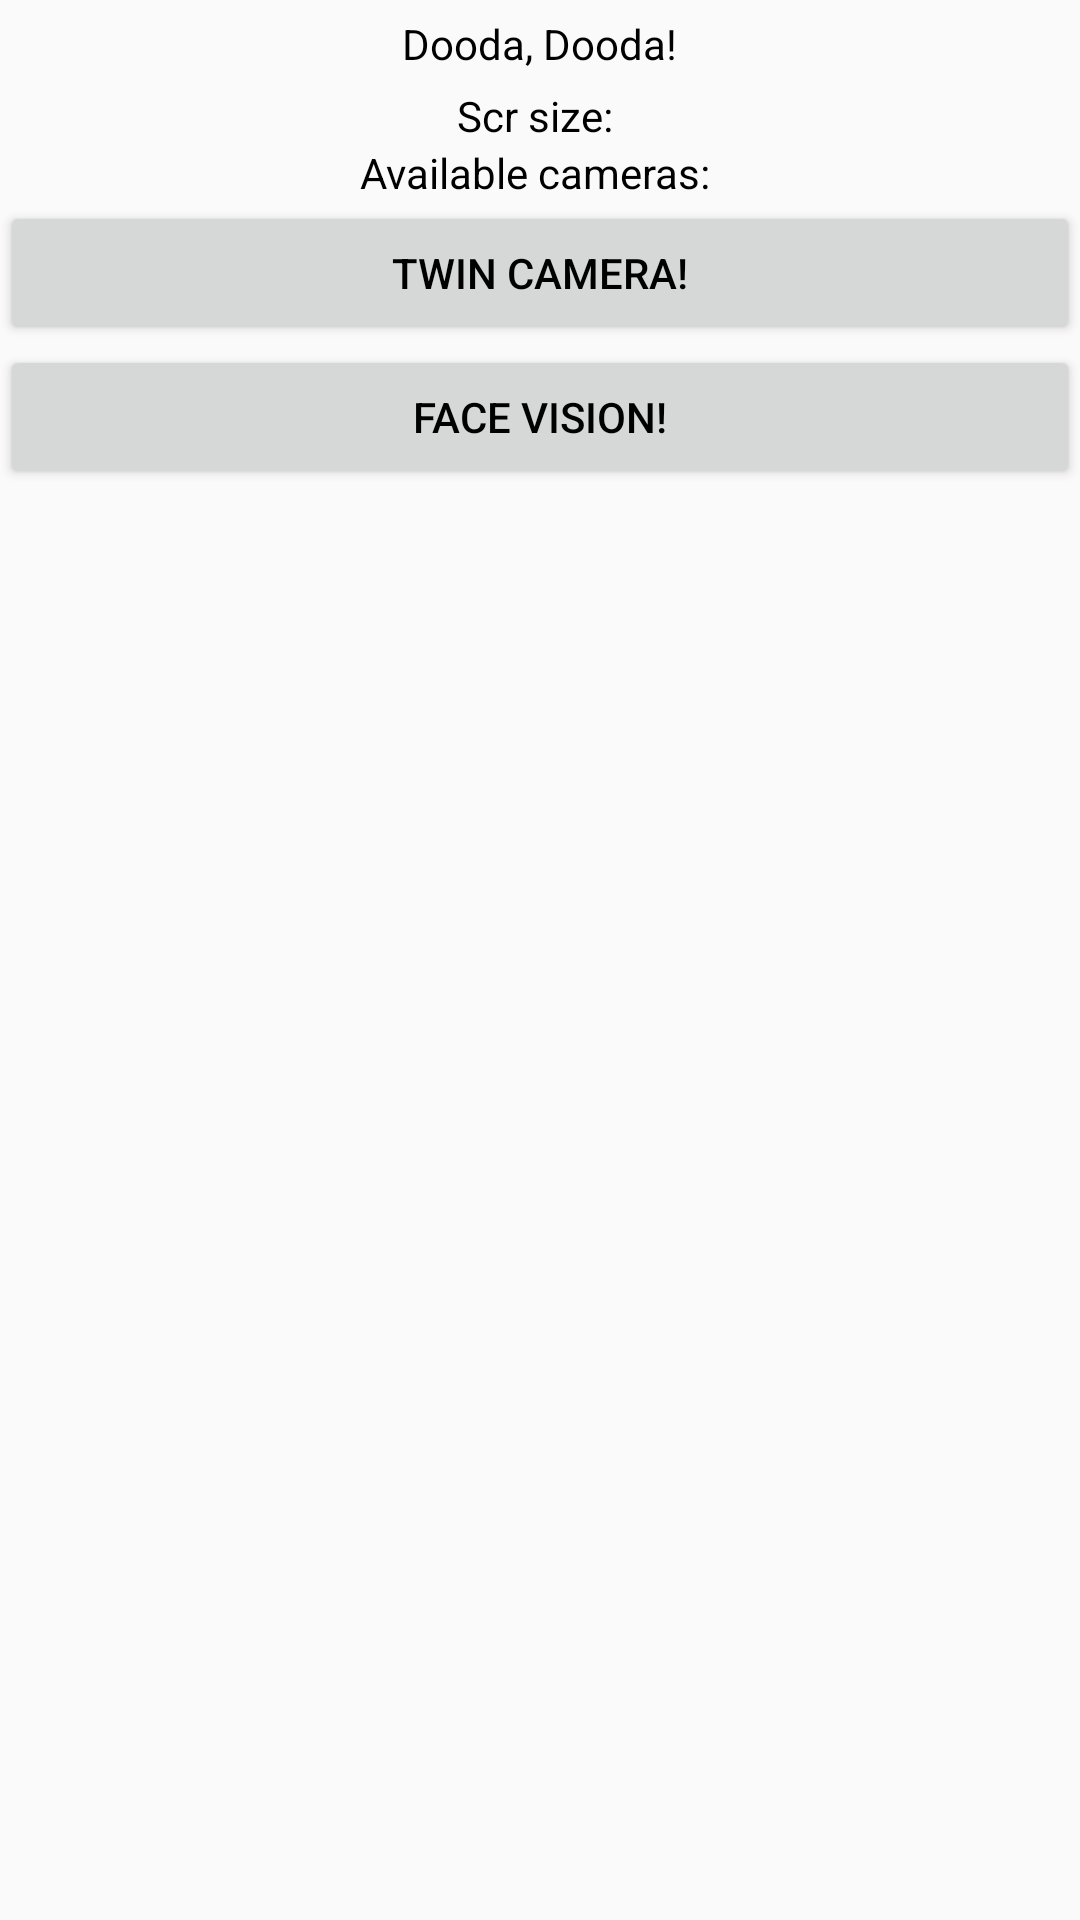

Reconstruct the res/layout file that produces this screen, plus the resources it refers to.
<!-- AndroidManifest.xml: application theme AppTheme -->
<!-- res/layout/activity_camera_stuff.xml -->
<LinearLayout xmlns:android="http://schemas.android.com/apk/res/android"
    xmlns:tools="http://schemas.android.com/tools"
    android:layout_width="match_parent"
    android:layout_height="match_parent"
    android:orientation="vertical" >
    
    <TextView 
        android:id="@+id/camera_system_bar_height"
        android:layout_gravity="center_horizontal"
        android:layout_width="wrap_content"
        android:layout_height="wrap_content"
        android:layout_margin="5dp"
        android:textColor="#000000"
        android:text="Dooda, Dooda!"
        />
    
    <TextView
        android:id="@+id/camera_text_screen_info"
        android:layout_width="wrap_content"
        android:layout_height="wrap_content"
        android:layout_gravity="center_horizontal"
        android:textColor="#000000"
        android:text="Scr size: " />

    <TextView
        android:id="@+id/camera_text_info"
        android:layout_width="wrap_content"
        android:layout_height="wrap_content"
        android:layout_gravity="center_horizontal"
        android:textColor="#000000"
        android:text="Available cameras: " />
    
    <ListView 
        android:id="@+id/list_cameras"
        android:layout_width="match_parent"
        android:layout_height="wrap_content"
        ></ListView>
    
    <Button 
        android:id="@+id/camera_btn_twincamera"
        android:layout_width="match_parent"
        android:layout_height="wrap_content"
        android:textColor="#000000"
        android:text="TWIN CAMERA!"
        />
    <Button 
        android:id="@+id/camera_btn_facevision"
        android:layout_width="match_parent"
        android:layout_height="wrap_content"
        android:textColor="#000000"
        android:text="Face Vision!"
        />
    
    

</LinearLayout>
<!-- resources referenced by this layout -->
<resources>
  <style name="AppTheme" parent="AppBaseTheme">
          
          <item name="windowActionBar">false</item>
        	<item name="windowNoTitle">true</item>
        	<item name="android:windowFullscreen">true</item>
      </style>
  <style name="AppBaseTheme" parent="Theme.AppCompat.Light">
          
          
      </style>
</resources>
